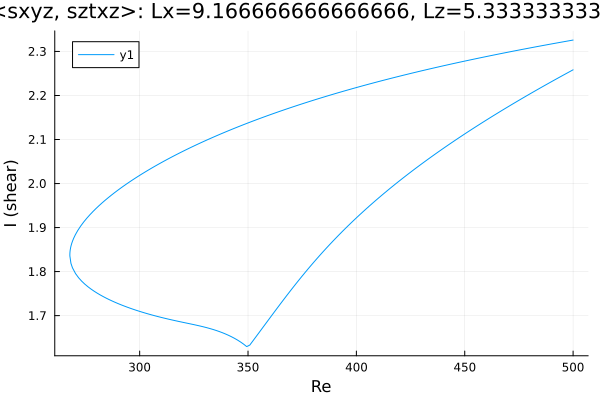

Source data for this figure (header and first rows):
Re, shear
500.0, 2.326
498.8, 2.325
497.4, 2.324
496, 2.322
494.6, 2.321
493.2, 2.32
491.7, 2.319
490.3, 2.317
489.1, 2.316
487.7, 2.315
486.3, 2.314
484.9, 2.312
483.5, 2.311
482, 2.31
480.6, 2.308
479.2, 2.307
477.8, 2.306
476.4, 2.304
475, 2.303
473.6, 2.302
472.1, 2.3
470.7, 2.299
469.3, 2.298
467.9, 2.296
466.5, 2.295
465.1, 2.294
463.7, 2.292
462.2, 2.291
460.8, 2.289
459.4, 2.288
458, 2.286
456.6, 2.285
455.2, 2.284
453.8, 2.282
452.3, 2.281
450.9, 2.279
449.5, 2.278
448.1, 2.276
446.7, 2.275
445.3, 2.273
443.9, 2.271
442.4, 2.27
441, 2.268
439.6, 2.267
438.2, 2.265
436.8, 2.264
435.4, 2.262
434, 2.26
432.5, 2.259
431.1, 2.257
429.7, 2.256
428.3, 2.254
426.9, 2.252
425.5, 2.251
424.1, 2.249
422.6, 2.247
421.2, 2.245
419.8, 2.244
418.4, 2.242
417, 2.24
... 340 more rows
